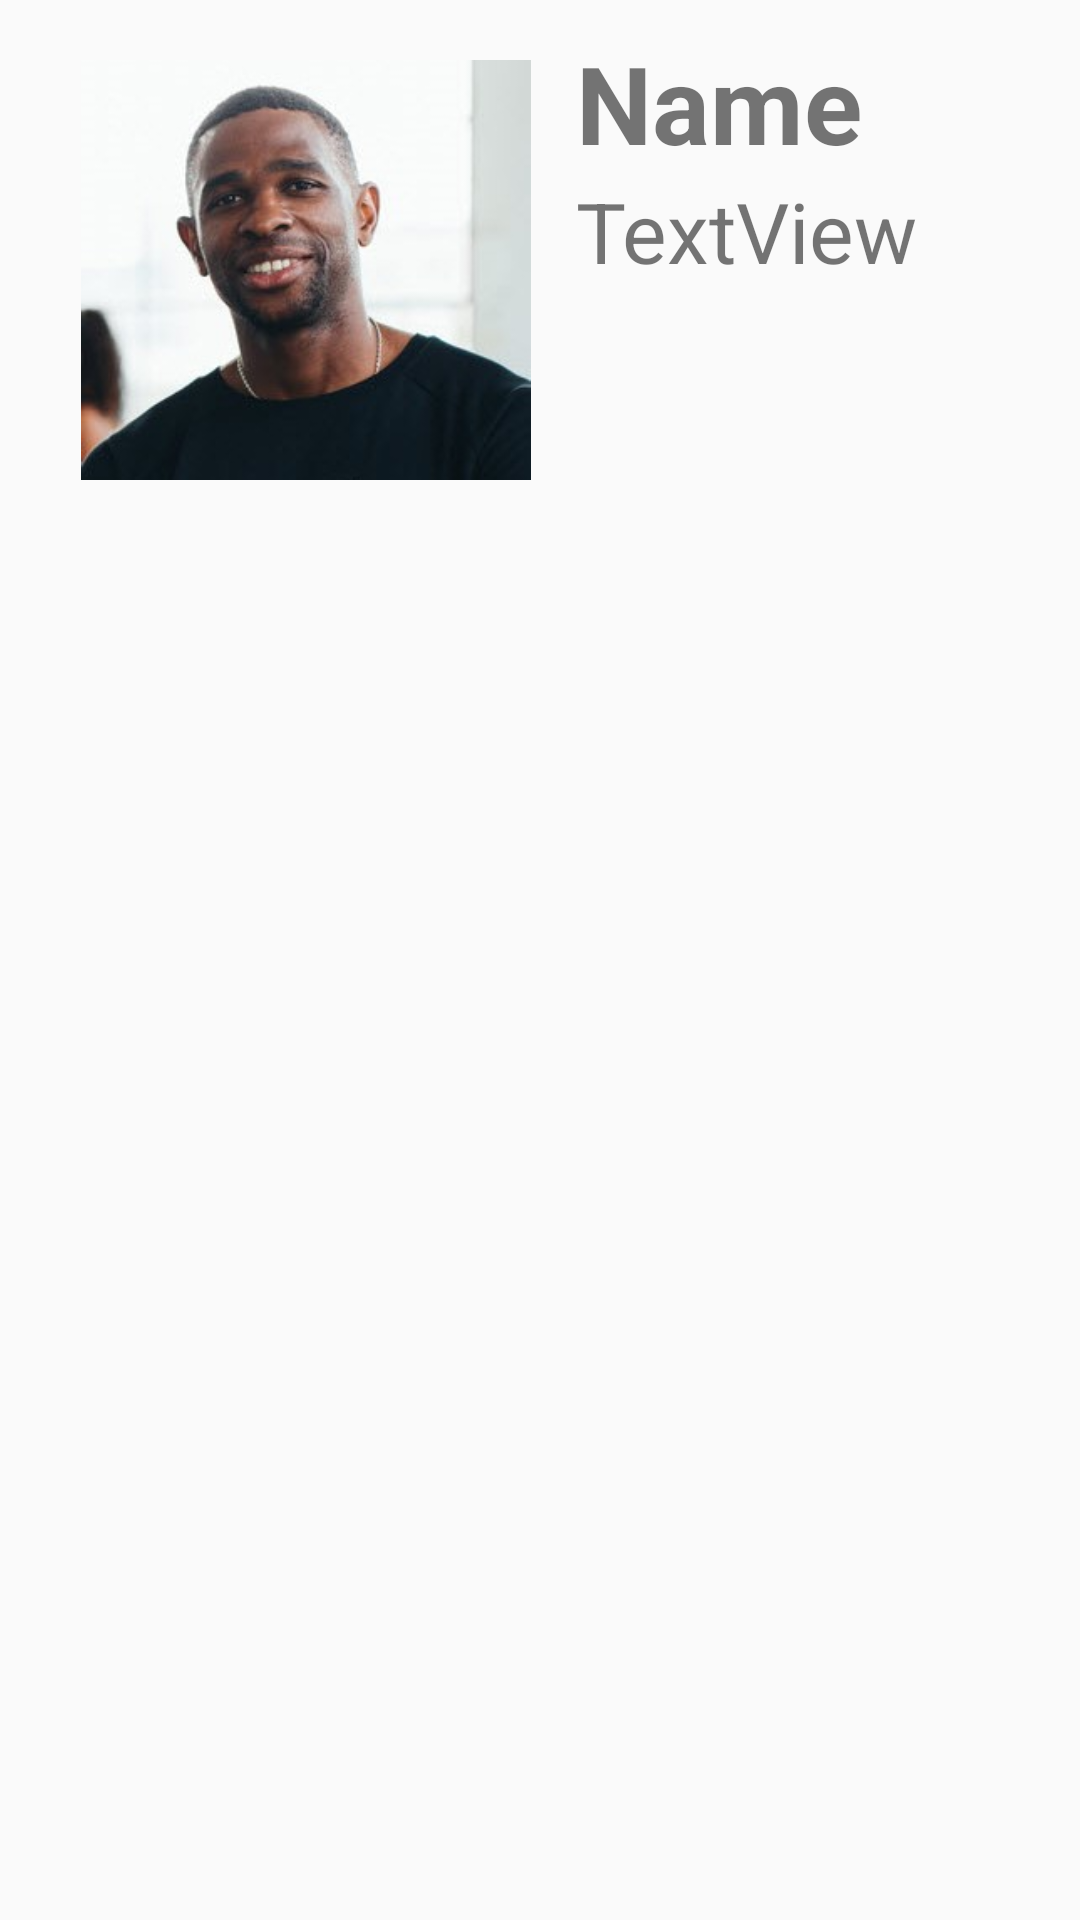

Write the Android layout XML for this screen, with the resource values it uses.
<!-- AndroidManifest.xml: application theme AppTheme -->
<!-- res/layout/trainer_recycler_row.xml -->
<?xml version="1.0" encoding="utf-8"?>
<LinearLayout xmlns:android="http://schemas.android.com/apk/res/android"
    xmlns:app="http://schemas.android.com/apk/res-auto"
    android:orientation="horizontal"
    android:layout_width="match_parent"
    android:layout_height="match_parent"
    android:background="@drawable/trainer_recycler_row">

    <ImageView
        android:id="@+id/trainerImage"
        android:layout_width="180dp"
        android:layout_height="180dp"
        android:layout_marginLeft="12dp"
        android:paddingTop="20dp"
        android:paddingBottom="20dp"
        android:src="@drawable/trainer01"
        />

    <LinearLayout xmlns:android="http://schemas.android.com/apk/res/android"
        xmlns:app="http://schemas.android.com/apk/res-auto"
        android:orientation="vertical" android:layout_width="match_parent"
        android:layout_height="match_parent">

        <TextView
            android:id="@+id/trainerName"
            android:layout_width="wrap_content"
            android:layout_height="wrap_content"
            android:textStyle="bold"
            android:textSize="36sp"
            android:paddingTop="10dp"
            android:text="Name" />

        <TextView
            android:id="@+id/trainerText"
            android:layout_width="wrap_content"
            android:layout_height="wrap_content"
            android:textSize="28sp"
            android:paddingBottom="10dp"
            android:text="TextView" />
    </LinearLayout>

</LinearLayout>
<!-- resources referenced by this layout -->
<resources>
  <!-- drawable trainer01: jpg bitmap (drawable-xxxhdpi, 36761 bytes) -->
  <style name="AppTheme" parent="AppBaseTheme">
          
          <item name="android:dropDownListViewStyle">@style/WorkoutSpinnerStyle</item>
      </style>
  <style name="AppBaseTheme" parent="Theme.AppCompat.Light">
          
      </style>
  <style name="WorkoutSpinnerStyle" parent="android:style/Widget.ListView.DropDown">
          <item name="android:divider">#ff0000</item>
          <item name="android:dividerHeight">5dp</item>
      </style>
</resources>
